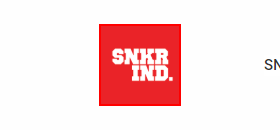
Workflow: OpenBrowser

Step 1: find the image 'Sneaker Industry' in window 'Sneaker Industry' (chrome.exe) (repeated 2 times)
